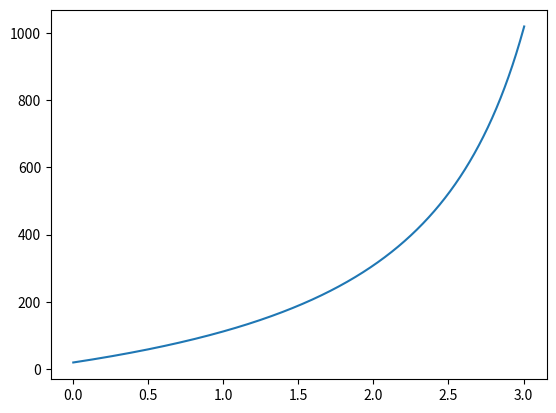

Reproduce this figure in Python.
import matplotlib.pyplot as plt
import numpy as np
to=20
tf=1000
m=1.77
al=0.0039
ce=385#1.7*pow(10, -8)
I=387
rf=0
ro=0.309
DTr=0
DT=0
n=0
#arr = np.array([1,2,3])
tiempo=[]
temper=[]
while n<1000:
    rf=ro*(1 + al*DTr)
    t=(m*ce*DTr)/(pow(I, 2)*rf)
    n=n+1
    DTr=DTr+1
    print('Temp: '+ str(DTr+19) + '/ tiempo: '+ str(t) + ' Resist: '+ str(rf))
    #np.append(arr, t)
    Temp=DTr+19
    tiempo.append(t)
    temper.append(Temp)

#print(tiempo)
#print(temper)

plt.plot(tiempo, temper)
plt.show()
#for i in range(0, 10, 2):
#    l=m*i   
#    print(l)